Run: headless pygame with SDL's dummy video driver; simulated clock (each Clock.tick advances the game by its frame time, no real sleeping); random seed 0; keys injected as events and as key.get_pressed() state; no mouse input.
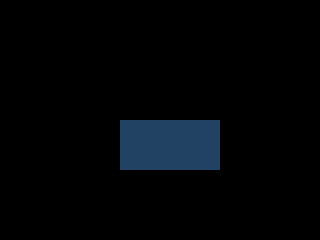
Frame 1 of 4 · flips 1–60 · no input
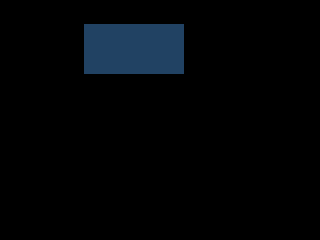
Frame 2 of 4 · flips 61–180 · tapped SPACE, RETURN · held RIGHT (→), D
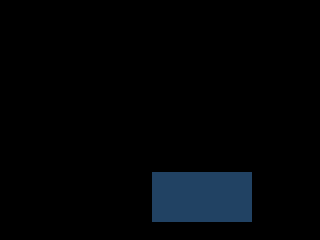
Frame 3 of 4 · flips 181–300 · held DOWN (↓), S
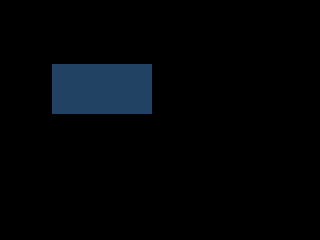
Frame 4 of 4 · flips 301–420 · held LEFT (←), A, UP (↑), W

The pygame program that drew these frames:

#!/usr/bin/python2

import pygame
import sys

# Pygame setup
pygame.init()

# Window size
size = width, height = 320, 240

# Animated box speed and direction
speed = [2, 2]

# Create window of specified size, and create an SDL display
screen = pygame.display.set_mode(size)

# Surface for bouncing box
s = pygame.Surface((100, 50))
s.fill((33,66,99)) # Fill blue
r = s.get_rect() # Get rect bounds

# Create clock
clock = pygame.time.Clock()

while 1:
        clock.tick(30) #limit framerate to 30 FPS
        for event in pygame.event.get(): # Event caught
                if event.type == pygame.QUIT: #if EXIT clicked
                        sys.exit() #close cleanly
        r=r.move(speed) #move the box by the "speed" coordinates
        #if we hit a  wall, change direction
        if r.left < 0 or r.right > width: speed[0] = -speed[0]
        if r.top < 0 or r.bottom > height: speed[1] = -speed[1]
        screen.fill((0,0,0)) #make redraw background black
        screen.blit(s,r) #render the surface into the rectangle
        pygame.display.flip() #update the screen
